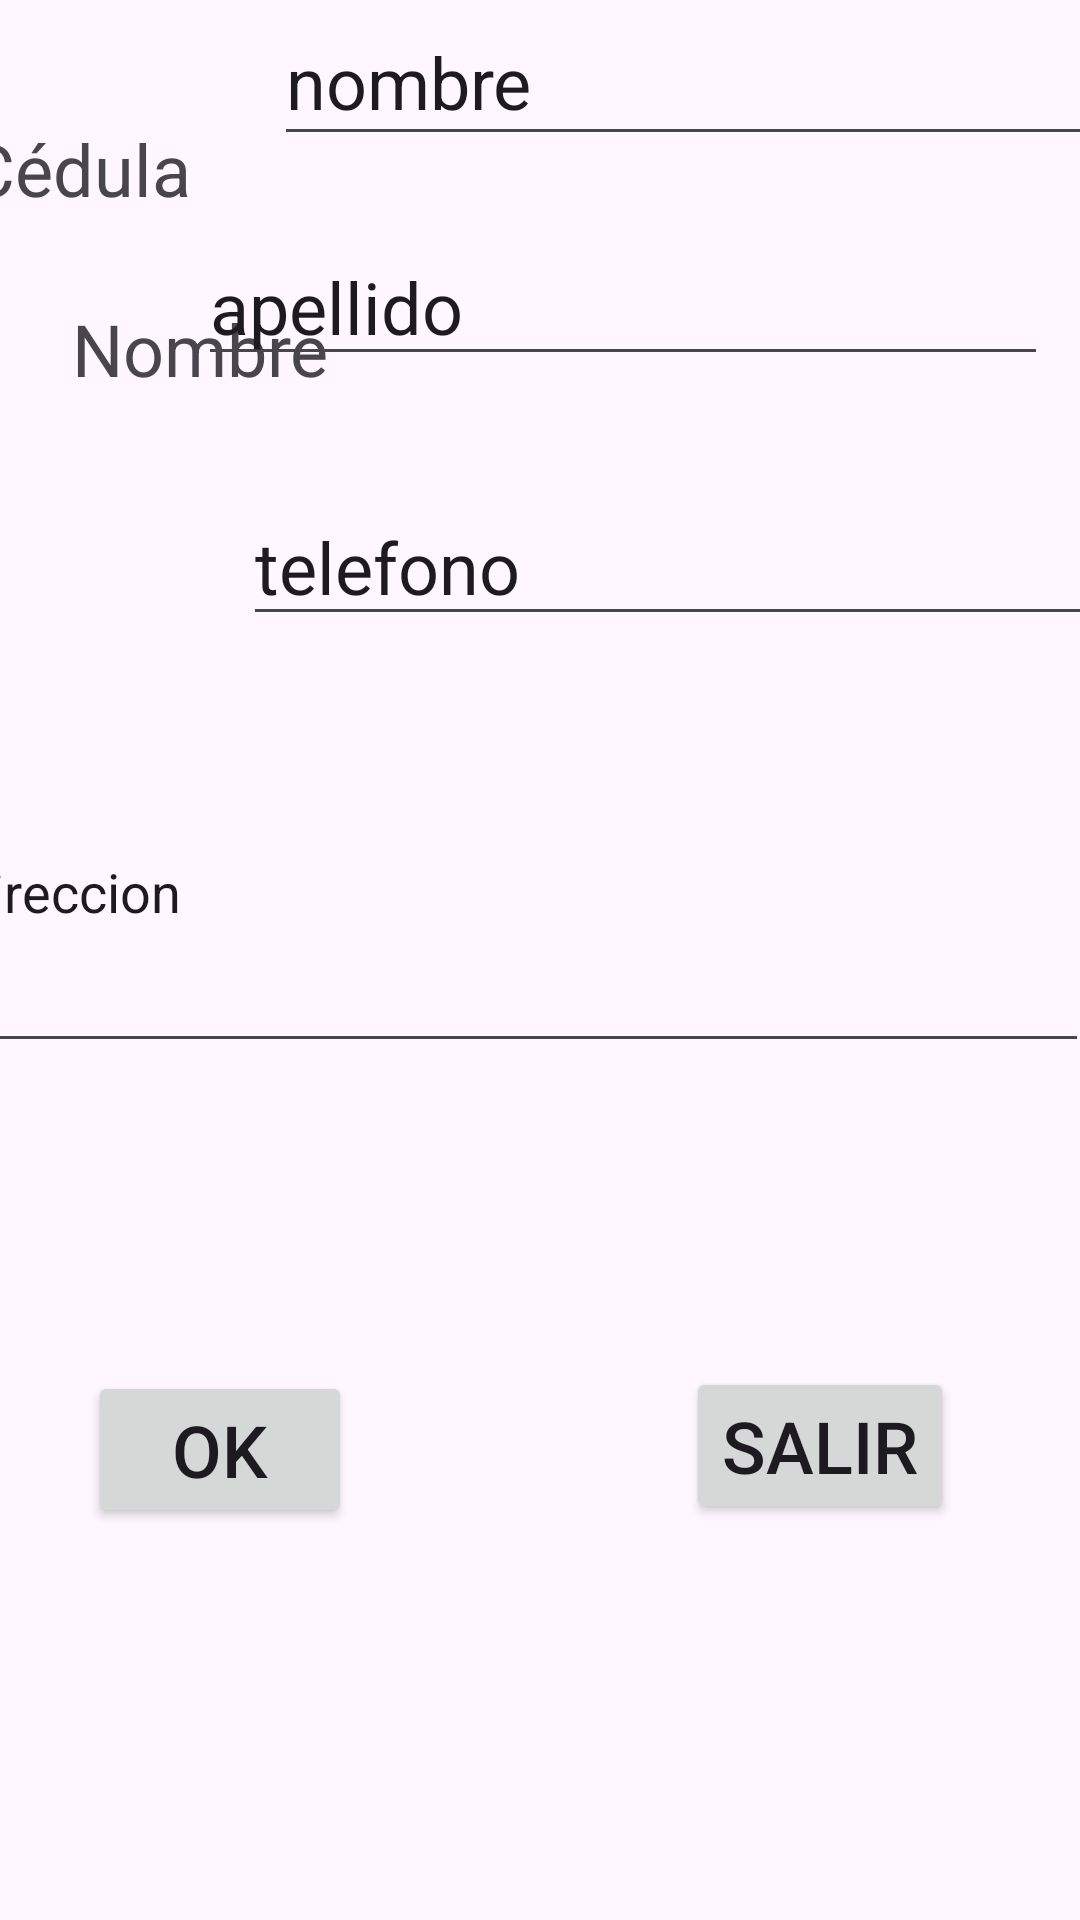

This screen was rendered from an Android layout file. Write that file and the resources it references.
<!-- AndroidManifest.xml: application theme Theme.App01 -->
<!-- res/layout/activity_alumno.xml -->
<?xml version="1.0" encoding="utf-8"?>
<androidx.constraintlayout.widget.ConstraintLayout xmlns:android="http://schemas.android.com/apk/res/android"
    xmlns:app="http://schemas.android.com/apk/res-auto"
    xmlns:tools="http://schemas.android.com/tools"
    android:id="@+id/main"
    android:layout_width="match_parent"
    android:layout_height="match_parent"
    tools:context=".activity.Alumno">

    <androidx.constraintlayout.widget.Guideline
        android:id="@+id/guideline"
        android:layout_width="wrap_content"
        android:layout_height="wrap_content"
        android:orientation="horizontal"
        app:layout_constraintGuide_begin="318dp" />

    <androidx.constraintlayout.widget.Guideline
        android:id="@+id/guideline2"
        android:layout_width="wrap_content"
        android:layout_height="wrap_content"
        android:orientation="vertical"
        app:layout_constraintGuide_begin="205dp" />

    <TextView
        android:id="@+id/lbcedula"
        android:layout_width="wrap_content"
        android:layout_height="wrap_content"
        android:layout_marginStart="25dp"
        android:layout_marginTop="40dp"
        android:layout_marginEnd="333dp"
        android:layout_marginBottom="28dp"
        android:text="@string/c_dula"
        android:textSize="24sp"
        app:layout_constraintBottom_toTopOf="@+id/lbnombre"
        app:layout_constraintEnd_toEndOf="parent"
        app:layout_constraintStart_toStartOf="parent"
        app:layout_constraintTop_toTopOf="parent" />

    <EditText
        android:id="@+id/cedula"
        android:layout_width="wrap_content"
        android:layout_height="wrap_content"
        android:layout_marginStart="8dp"
        android:layout_marginBottom="656dp"
        android:ems="10"
        android:inputType="text"
        android:text="@string/cedula"
        android:textSize="24sp"
        app:layout_constraintBottom_toBottomOf="parent"
        app:layout_constraintStart_toEndOf="@+id/lbcedula"
        tools:ignore="Autofill,HardcodedText,LabelFor"/>

    <TextView
        android:id="@+id/lbnombre"
        android:layout_width="wrap_content"
        android:layout_height="wrap_content"
        android:layout_marginStart="24dp"
        android:layout_marginTop="100dp"
        android:layout_marginEnd="333dp"
        android:text="@string/nombre"
        android:textSize="24sp"
        app:layout_constraintEnd_toEndOf="parent"
        app:layout_constraintHorizontal_bias="0.0"
        app:layout_constraintStart_toStartOf="parent"
        app:layout_constraintTop_toTopOf="parent" />

    <EditText
        android:id="@+id/nombre"
        android:layout_width="wrap_content"
        android:layout_height="0dp"
        android:layout_marginStart="28dp"
        android:layout_marginTop="15dp"
        android:layout_marginBottom="588dp"
        android:ems="10"
        android:inputType="text"
        android:text="nombre"
        android:textSize="24sp"
        app:layout_constraintBottom_toBottomOf="parent"
        app:layout_constraintStart_toEndOf="@+id/lbcedula"
        app:layout_constraintTop_toBottomOf="@+id/cedula"
        app:layout_constraintVertical_bias="0.0"
        tools:ignore="Autofill,HardcodedText,LabelFor" />

    <TextView
        android:id="@+id/lbapellido"
        android:layout_width="wrap_content"
        android:layout_height="wrap_content"
        android:layout_marginStart="13dp"
        android:layout_marginTop="43dp"
        android:layout_marginEnd="340dp"
        android:layout_marginBottom="537dp"
        android:text="@string/apellido"
        android:textSize="24sp"
        app:layout_constraintBottom_toBottomOf="parent"
        app:layout_constraintEnd_toEndOf="parent"
        app:layout_constraintHorizontal_bias="0.285"
        app:layout_constraintStart_toStartOf="parent"
        app:layout_constraintTop_toBottomOf="@+id/lbnombre"
        app:layout_constraintVertical_bias="0.0"
        tools:ignore="Autofill,HardcodedText,LabelFor"/>

    <EditText
        android:id="@+id/apellido"
        android:layout_width="wrap_content"
        android:layout_height="wrap_content"
        android:layout_marginStart="10dp"
        android:layout_marginTop="22dp"
        android:layout_marginEnd="32dp"
        android:layout_marginBottom="513dp"
        android:ems="10"
        android:inputType="text"
        android:text="@string/a_pellido"
        android:textSize="24sp"
        app:layout_constraintBottom_toBottomOf="parent"
        app:layout_constraintEnd_toEndOf="parent"
        app:layout_constraintStart_toEndOf="@+id/lbapellido"
        app:layout_constraintTop_toBottomOf="@+id/nombre"
        tools:ignore="Autofill,HardcodedText,LabelFor" />

    <TextView
        android:id="@+id/lbtelefono"
        android:layout_width="wrap_content"
        android:layout_height="wrap_content"
        android:layout_marginStart="11dp"
        android:layout_marginTop="55dp"
        android:layout_marginEnd="345dp"
        android:layout_marginBottom="449dp"
        android:text="@string/tel_fono"
        android:textSize="24sp"
        app:layout_constraintBottom_toBottomOf="parent"
        app:layout_constraintEnd_toEndOf="parent"
        app:layout_constraintHorizontal_bias="0.078"
        app:layout_constraintStart_toStartOf="parent"
        app:layout_constraintTop_toBottomOf="@+id/lbapellido"
        app:layout_constraintVertical_bias="0.076" />

    <EditText
        android:id="@+id/telefono"
        android:layout_width="wrap_content"
        android:layout_height="wrap_content"
        android:layout_marginStart="9dp"
        android:layout_marginTop="34dp"
        android:layout_marginEnd="22dp"
        android:layout_marginBottom="425dp"
        android:ems="10"
        android:inputType="text"
        android:text="@string/telefono"
        android:textSize="24sp"
        app:layout_constraintBottom_toBottomOf="parent"
        app:layout_constraintEnd_toEndOf="parent"
        app:layout_constraintStart_toEndOf="@+id/lbtelefono"
        app:layout_constraintTop_toBottomOf="@+id/apellido"
        tools:ignore="Autofill,HardcodedText,LabelFor" />

    <TextView
        android:id="@+id/lbdireccion"
        android:layout_width="wrap_content"
        android:layout_height="wrap_content"
        android:layout_marginStart="10dp"
        android:layout_marginTop="44dp"
        android:layout_marginEnd="301dp"
        android:layout_marginBottom="16dp"
        android:text="@string/direcci_n"
        android:textSize="24sp"
        app:layout_constraintBottom_toTopOf="@+id/telefono"
        app:layout_constraintEnd_toEndOf="parent"
        app:layout_constraintStart_toStartOf="parent"
        app:layout_constraintTop_toBottomOf="@+id/lbtelefono" />

    <EditText
        android:id="@+id/direccion"
        android:layout_width="380dp"
        android:layout_height="117dp"
        android:layout_marginStart="8dp"
        android:layout_marginTop="16dp"
        android:layout_marginEnd="23dp"
        android:layout_marginBottom="227dp"
        android:ems="10"
        android:inputType="text"
        android:text="@string/direccion"
        app:layout_constraintBottom_toBottomOf="parent"
        app:layout_constraintEnd_toEndOf="parent"
        app:layout_constraintStart_toStartOf="parent"
        app:layout_constraintTop_toBottomOf="@+id/lbdireccion"
        tools:ignore="Autofill,HardcodedText,LabelFor" />

    <Button
        android:id="@+id/button"
        android:layout_width="wrap_content"
        android:layout_height="wrap_content"
        android:layout_marginStart="61dp"
        android:layout_marginTop="64dp"
        android:layout_marginEnd="259dp"
        android:layout_marginBottom="107dp"
        android:text="@string/ok"
        android:textSize="24sp"
        app:layout_constraintBottom_toBottomOf="parent"
        app:layout_constraintEnd_toEndOf="parent"
        app:layout_constraintHorizontal_bias="0.666"
        app:layout_constraintStart_toStartOf="parent"
        app:layout_constraintTop_toBottomOf="@+id/direccion"
        app:layout_constraintVertical_bias="0.622" />

    <Button
        android:id="@+id/salir"
        android:layout_width="wrap_content"
        android:layout_height="wrap_content"
        android:layout_marginStart="116dp"
        android:layout_marginTop="72dp"
        android:layout_marginEnd="47dp"
        android:layout_marginBottom="103dp"
        android:text="@string/salir"
        android:textSize="24sp"
        app:layout_constraintBottom_toBottomOf="parent"
        app:layout_constraintEnd_toEndOf="parent"
        app:layout_constraintStart_toEndOf="@+id/button"
        app:layout_constraintTop_toBottomOf="@+id/direccion" />

</androidx.constraintlayout.widget.ConstraintLayout>
<!-- resources referenced by this layout -->
<resources>
  <string name="a_pellido">apellido</string>
  <string name="apellido">Apellido</string>
  <string name="c_dula">Cédula</string>
  <string name="cedula">cedula</string>
  <string name="direcci_n">Dirección</string>
  <string name="direccion">direccion</string>
  <string name="nombre">Nombre</string>
  <string name="ok">Ok</string>
  <string name="salir">Salir</string>
  <string name="tel_fono">Teléfono</string>
  <string name="telefono">telefono</string>
  <style name="Theme.App01" parent="Base.Theme.App01" />
  <style name="Base.Theme.App01" parent="Theme.Material3.DayNight.NoActionBar">
          
          <item name="colorPrimary">@color/color1</item>
          <item name="colorPrimaryDark">@color/color2</item>
          <item name="colorAccent">@color/color3</item>
  
      </style>
  <color name="color1">#FFC107</color>
  <color name="color2">#CDDC39</color>
  <color name="color3">#FF9800</color>
</resources>
